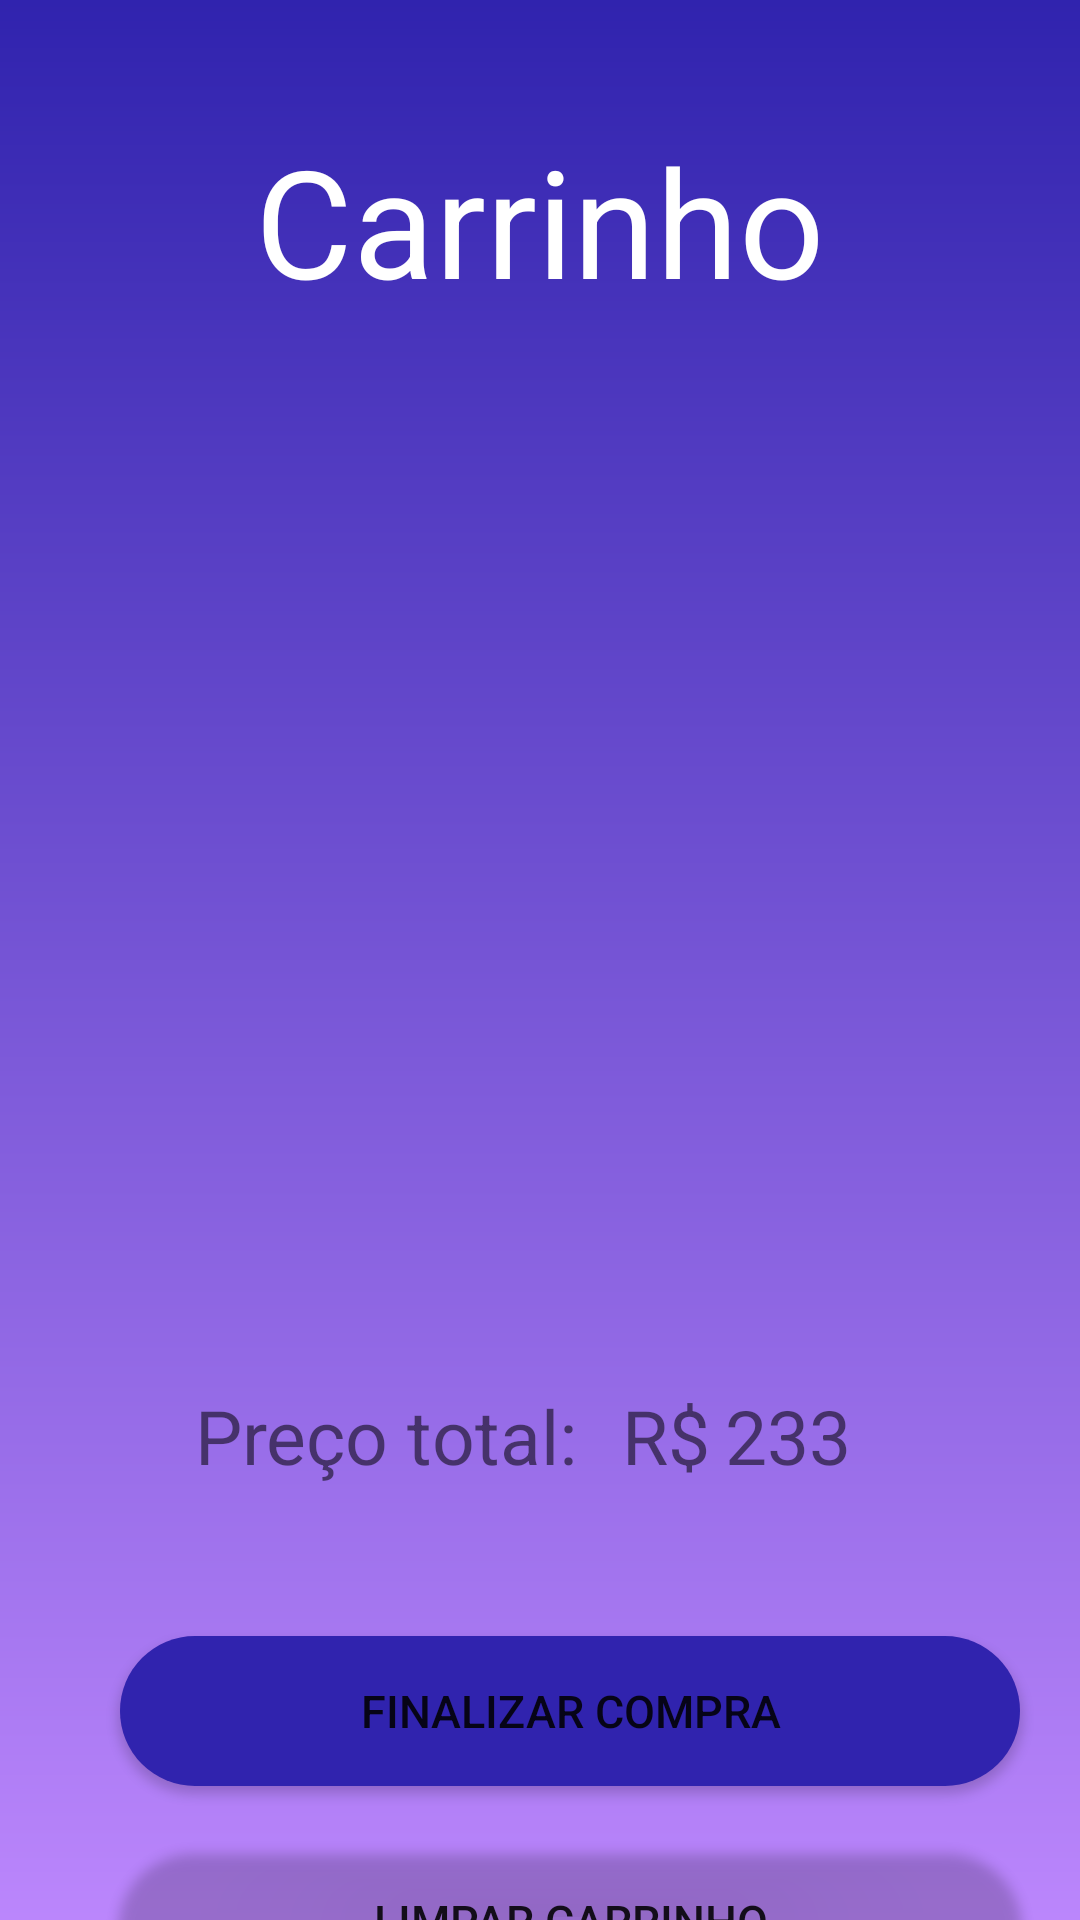

The Android layout XML behind this screen, and the referenced resources:
<!-- AndroidManifest.xml: application theme Theme.ImTicket -->
<!-- res/layout/activity_carrinho.xml -->
<?xml version="1.0" encoding="utf-8"?>
<androidx.coordinatorlayout.widget.CoordinatorLayout xmlns:android="http://schemas.android.com/apk/res/android"
    xmlns:app="http://schemas.android.com/apk/res-auto"
    xmlns:tools="http://schemas.android.com/tools"
    android:layout_width="match_parent"
    android:layout_height="match_parent"
    tools:context=".Carrinho">

    <com.google.android.material.appbar.AppBarLayout
        android:layout_width="match_parent"
        android:layout_height="wrap_content"
        android:theme="@style/Theme.ImTicket.AppBarOverlay">


    </com.google.android.material.appbar.AppBarLayout>

    <include layout="@layout/content_carrinho" />


</androidx.coordinatorlayout.widget.CoordinatorLayout>
<!-- res/layout/content_carrinho.xml (included above) -->
<?xml version="1.0" encoding="utf-8"?>
<LinearLayout xmlns:android="http://schemas.android.com/apk/res/android"
    xmlns:app="http://schemas.android.com/apk/res-auto"
    android:layout_width="match_parent"
    android:layout_height="match_parent"
    app:layout_behavior="@string/appbar_scrolling_view_behavior"
    android:background="@drawable/bg_home"
    android:orientation="vertical"
    android:layout_gravity="center_horizontal">

    <TextView
        android:layout_width="match_parent"
        android:layout_height="wrap_content"
        android:text="Carrinho"
        android:textColor="@color/white"
        android:textAlignment="center"
        android:textSize="50dp"
        android:layout_marginTop="40dp"
        android:gravity="center_horizontal" />


    <ScrollView
        android:layout_width="match_parent"
        android:layout_height="300dp"
        android:layout_marginTop="35dp">

        <androidx.recyclerview.widget.RecyclerView
            android:id="@+id/rvCarrinho"
            android:layout_width="wrap_content"
            android:layout_height="wrap_content"/>

    </ScrollView>

    <LinearLayout
        android:layout_marginTop="20dp"
        android:layout_width="match_parent"
        android:layout_height="wrap_content"
        android:orientation="horizontal"
        android:id="@+id/llPreco"
        >

        <TextView
            android:layout_width="wrap_content"
            android:layout_height="wrap_content"
            android:text="Preço total:"
            android:layout_marginLeft="65dp"
            android:textSize="25dp"/>

        <TextView
            android:layout_width="wrap_content"
            android:layout_height="wrap_content"
            android:text="R$"
            android:textSize="25dp"
            android:layout_marginLeft="15dp"/>

        <TextView
            android:layout_width="wrap_content"
            android:layout_height="wrap_content"
            android:id="@+id/tvprecototal"
            android:text="233"
            android:layout_marginLeft="5dp"
            android:textSize="25dp"/>

    </LinearLayout>



    <Button
        android:id="@+id/btFinalizarCompra"
        android:layout_width="300dp"
        android:layout_height="50dp"
        android:layout_marginLeft="40dp"
        android:layout_marginTop="50dp"
        android:background="@drawable/button_rounded"
        android:text="Finalizar compra"
        android:textSize="15dp"
        app:backgroundTint="@color/darkblue" />

    <Button
        android:id="@+id/btLimparCarrinho"
        android:layout_width="300dp"
        android:layout_height="50dp"
        android:layout_marginLeft="40dp"
        android:layout_marginTop="20dp"
        android:background="@drawable/button_rounded"
        android:text="Limpar Carrinho"
        android:textSize="15dp"
        app:backgroundTint="#00FFFFFF" />

    <LinearLayout
        android:layout_width="match_parent"
        android:layout_height="55dp"
        android:layout_marginTop="37dp"
        android:layout_gravity="center_horizontal"
        android:background="#073153"
        android:orientation="horizontal">


        <ImageView
            android:id="@+id/ivCarrinho"
            android:layout_width="wrap_content"
            android:layout_height="wrap_content"
            android:layout_marginLeft="15dp"
            android:layout_marginTop="10dp"
            android:src="@drawable/icons8_shopping_cart_40px_1" />

        <ImageView
            android:id="@+id/ivHome"
            android:layout_width="wrap_content"
            android:layout_height="wrap_content"
            android:layout_marginLeft="115dp"
            android:layout_marginTop="10dp"
            android:src="@drawable/icons8_home_40px" />

        <ImageView
            android:id="@+id/ivperfil"
            android:layout_width="wrap_content"
            android:layout_height="wrap_content"
            android:layout_marginLeft="115dp"
            android:layout_marginTop="10dp"
            android:src="@drawable/icons8_user_40px" />


    </LinearLayout>


</LinearLayout>
<!-- resources referenced by this layout -->
<resources>
  <color name="darkblue">#3023AE </color>
  <color name="white">#FFFFFFFF</color>
  <!-- drawable bg_home (drawable-v24) -->
  <?xml version="1.0" encoding="utf-8"?>
  <shape xmlns:android="http://schemas.android.com/apk/res/android">
      <gradient
          android:startColor="@color/darkblue"
          android:endColor="@color/purple_200"
          android:angle="-135"/>
  </shape>
  <!-- drawable button_rounded (drawable-v24) -->
  <?xml version="1.0" encoding="utf-8"?>
  <shape xmlns:android="http://schemas.android.com/apk/res/android"
      android:shape="rectangle">
      <solid
          android:color="#073153"
          />
  
      <corners
          android:radius="25dp"
          />
  
  </shape>
  <!-- drawable icons8_home_40px: png bitmap (drawable-v24, 679 bytes) -->
  <!-- drawable icons8_shopping_cart_40px_1: png bitmap (drawable-v24, 924 bytes) -->
  <style name="Theme.ImTicket.AppBarOverlay" parent="ThemeOverlay.AppCompat.Dark.ActionBar" />
  <style name="Theme.ImTicket" parent="Theme.MaterialComponents.DayNight.DarkActionBar">
          
          <item name="colorPrimary">@color/purple_500</item>
          <item name="colorPrimaryVariant">@color/purple_700</item>
          <item name="colorOnPrimary">@color/white</item>
          
          <item name="colorSecondary">@color/teal_200</item>
          <item name="colorSecondaryVariant">@color/teal_700</item>
          <item name="colorOnSecondary">@color/black</item>
          
          <item name="android:statusBarColor" tools:targetApi="l">?attr/colorPrimaryVariant</item>
          
      </style>
  <color name="purple_200">#FFBB86FC</color>
  <color name="purple_500">#FF6200EE</color>
  <color name="purple_700">#FF3700B3</color>
  <color name="teal_200">#FF03DAC5</color>
  <color name="teal_700">#FF018786</color>
  <color name="black">#FF000000</color>
</resources>
